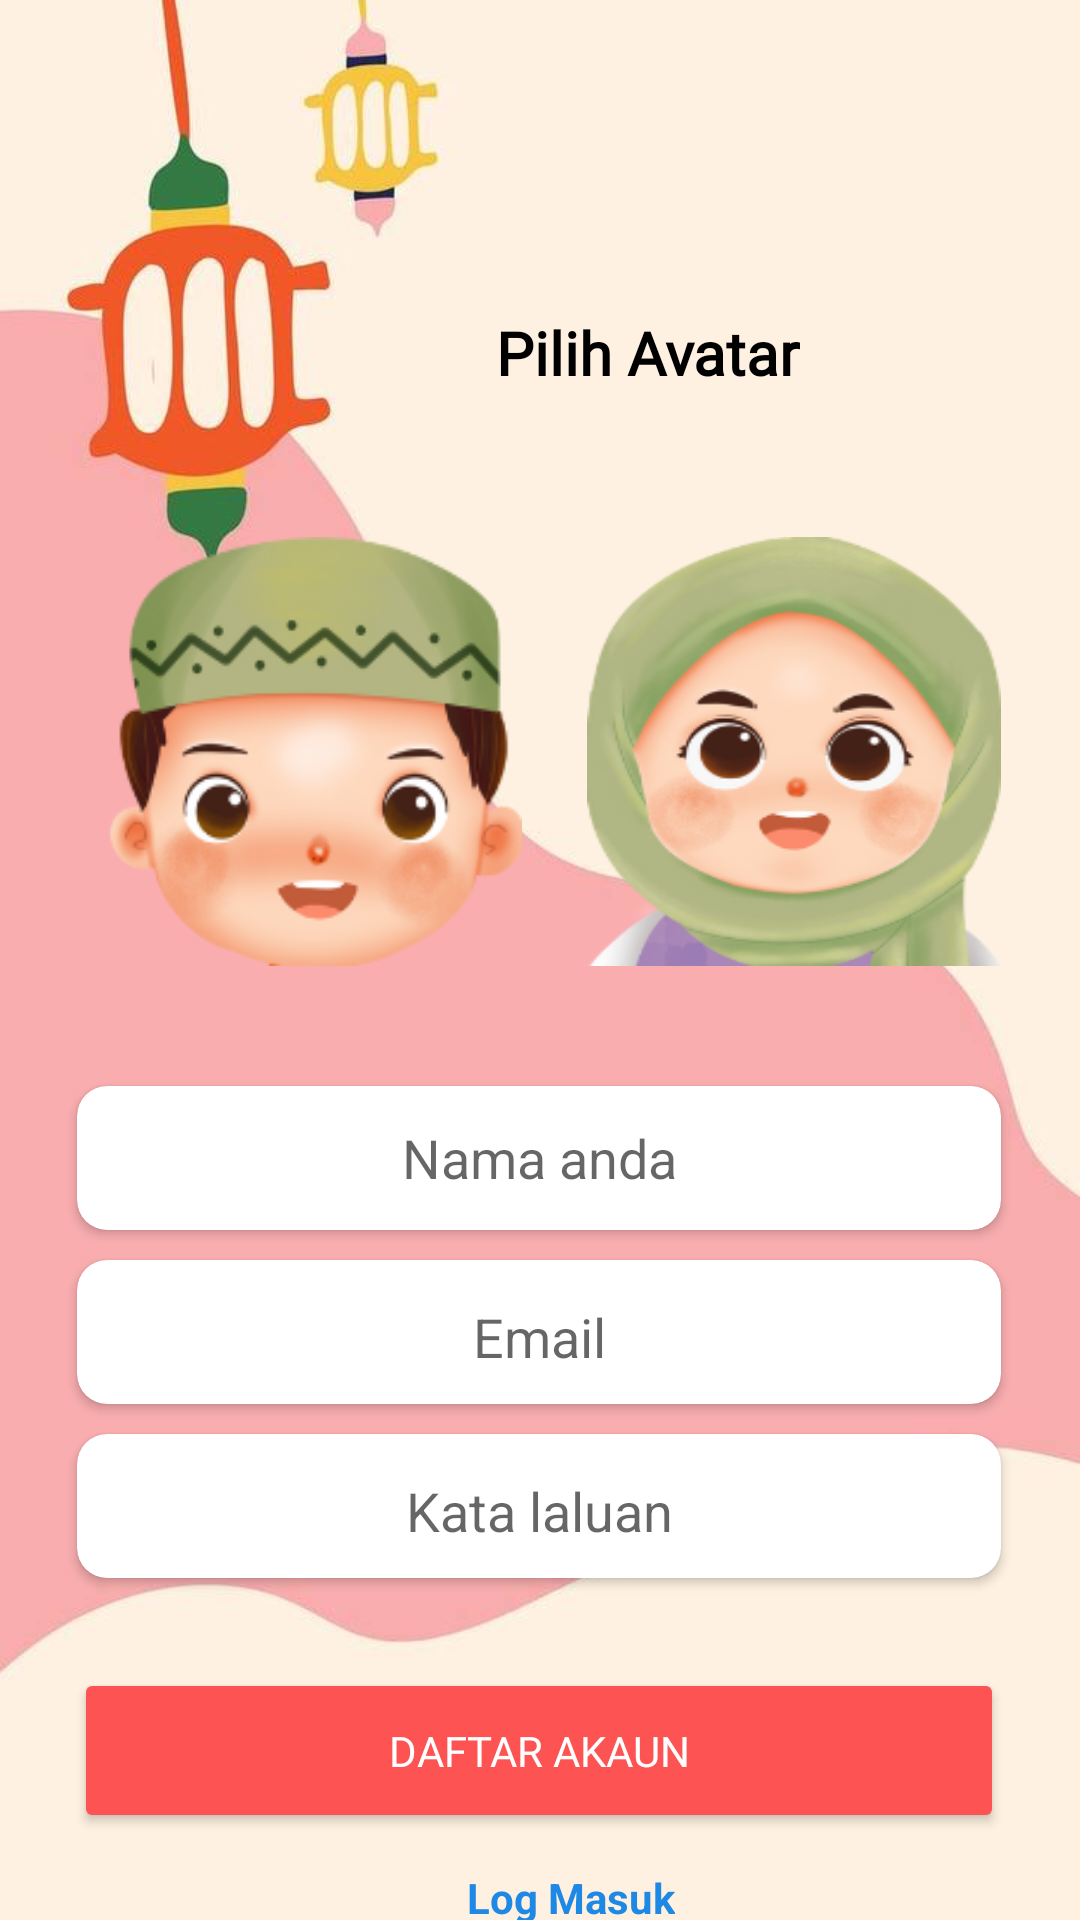

Produce the Android XML layout that renders to this screen, including the resource entries it uses.
<!-- AndroidManifest.xml: application theme Theme.PuasaApp -->
<!-- res/layout/fragment_bina_profil.xml -->
<?xml version="1.0" encoding="utf-8"?>
<androidx.constraintlayout.widget.ConstraintLayout xmlns:android="http://schemas.android.com/apk/res/android"
    xmlns:app="http://schemas.android.com/apk/res-auto"
    xmlns:tools="http://schemas.android.com/tools"
    android:layout_width="match_parent"
    android:layout_height="match_parent"
    android:id="@+id/BinaProfil"
    tools:context=".BinaProfil"
    android:background="@drawable/bg1">

    <FrameLayout
        android:layout_width="match_parent"
        android:layout_height="match_parent"
        android:id="@+id/fragment_container"/>

    <TextView
        android:id="@+id/tv_avatar"
        android:layout_width="wrap_content"
        android:layout_height="wrap_content"
        android:layout_marginTop="104dp"
        android:fontFamily="@font/rubicmonoonereg"
        android:text="Pilih Avatar"
        android:textColor="#000000"
        android:textSize="20sp"
        android:textStyle="bold"
        app:layout_constraintEnd_toEndOf="parent"
        app:layout_constraintHorizontal_bias="0.639"
        app:layout_constraintStart_toStartOf="parent"
        app:layout_constraintTop_toTopOf="parent" />

    <ImageButton
        android:id="@+id/btn_boy"
        android:layout_width="138dp"
        android:layout_height="143dp"
        android:layout_marginStart="36dp"
        android:layout_marginTop="48dp"
        android:background="@drawable/selector_avatarb"
        android:focusable="true"
        android:focusableInTouchMode="true"
        android:longClickable="true"
        android:padding="8dp"

        android:scaleType="fitCenter"
        app:layout_constraintStart_toStartOf="parent"
        app:layout_constraintTop_toBottomOf="@+id/tv_avatar"
        tools:ignore="SpeakableTextPresentCheck" />

    <ImageButton
        android:id="@+id/btn_girl"
        android:layout_width="138dp"
        android:layout_height="143dp"
        android:layout_marginStart="10dp"
        android:layout_marginEnd="15dp"
        android:background="@drawable/selector_avatarg"
        android:focusable="true"
        android:focusableInTouchMode="true"
        android:longClickable="true"
        android:padding="8dp"
        android:scaleType="fitCenter"
        app:layout_constraintBottom_toBottomOf="@+id/btn_boy"
        app:layout_constraintEnd_toEndOf="parent"
        app:layout_constraintStart_toEndOf="@+id/btn_boy"
        app:layout_constraintTop_toTopOf="@+id/btn_boy"
        tools:ignore="SpeakableTextPresentCheck" />

    <androidx.cardview.widget.CardView
        android:id="@+id/cardView"
        android:layout_width="308dp"
        android:layout_height="48dp"
        android:layout_marginTop="40dp"
        app:cardCornerRadius="10dp"
        app:layout_constraintEnd_toEndOf="parent"
        app:layout_constraintHorizontal_bias="0.495"
        app:layout_constraintStart_toStartOf="parent"
        app:layout_constraintTop_toBottomOf="@+id/btn_girl">

        <EditText
            android:id="@+id/et_name"
            android:layout_width="280dp"
            android:layout_height="wrap_content"
            android:layout_gravity="center"
            android:background="@null"
            android:ems="10"
            android:foregroundGravity="center_vertical|center|center_horizontal"
            android:gravity="center_horizontal|center_vertical"
            android:hint="Nama anda"
            android:inputType="textPersonName"
            android:minHeight="48dp" />

    </androidx.cardview.widget.CardView>

    <Button
        android:id="@+id/btn_create"
        android:layout_width="310dp"
        android:layout_height="55dp"
        android:layout_marginTop="30dp"
        android:backgroundTint="#FE5353"
        android:fontFamily="@font/rubicmonoonereg"
        android:text="Daftar Akaun"
        android:textColor="#ffffff"
        app:circularflow_defaultRadius="15dp"
        app:circularflow_radiusInDP="15dp"
        app:cornerRadius="15dp"
        app:layout_constraintEnd_toEndOf="parent"
        app:layout_constraintHorizontal_bias="0.495"
        app:layout_constraintStart_toStartOf="parent"
        app:layout_constraintTop_toBottomOf="@+id/cardView11" />

    <androidx.cardview.widget.CardView
        android:id="@+id/cardView10"
        android:layout_width="308dp"
        android:layout_height="48dp"
        android:layout_marginTop="10dp"
        app:cardCornerRadius="10sp"
        app:layout_constraintEnd_toEndOf="@+id/cardView"
        app:layout_constraintStart_toStartOf="@+id/cardView"
        app:layout_constraintTop_toBottomOf="@+id/cardView">

        <EditText
            android:id="@+id/et_email"
            android:layout_width="match_parent"
            android:layout_height="wrap_content"
            android:ems="10"
            android:foregroundGravity="center"
            android:gravity="center"
            android:hint="Email"
            android:backgroundTint="@color/white"
            android:inputType="textEmailAddress"
            android:minHeight="48dp" />
    </androidx.cardview.widget.CardView>

    <androidx.cardview.widget.CardView
        android:id="@+id/cardView11"
        android:layout_width="308dp"
        android:layout_height="48dp"
        android:layout_marginTop="10dp"
        app:cardCornerRadius="10dp"
        app:layout_constraintEnd_toEndOf="@+id/cardView10"
        app:layout_constraintHorizontal_bias="0.0"
        app:layout_constraintStart_toStartOf="@+id/cardView10"
        app:layout_constraintTop_toBottomOf="@+id/cardView10" >

        <EditText
            android:id="@+id/et_password"
            android:layout_width="match_parent"
            android:layout_height="wrap_content"
            android:ems="10"
            android:gravity="center"
            android:hint="Kata laluan"
            android:backgroundTint="@color/white"
            android:inputType="textPassword"
            android:minHeight="48dp" />
    </androidx.cardview.widget.CardView>

    <TextView
        android:id="@+id/tv_logmasuk"
        android:layout_width="wrap_content"
        android:layout_height="wrap_content"
        android:layout_marginTop="12dp"
        android:text="Log Masuk"
        android:textColor="#1E88E5"
        android:textStyle="bold"
        app:layout_constraintEnd_toEndOf="parent"
        app:layout_constraintHorizontal_bias="0.536"
        app:layout_constraintStart_toStartOf="parent"
        app:layout_constraintTop_toBottomOf="@+id/btn_create" />

</androidx.constraintlayout.widget.ConstraintLayout>
<!-- resources referenced by this layout -->
<resources>
  <color name="white">#FFFFFFFF</color>
  <!-- drawable bg1: jpg bitmap (drawable, 17338 bytes) -->
  <!-- drawable selector_avatarb (drawable) -->
  <?xml version="1.0" encoding="utf-8"?>
  <selector xmlns:android="http://schemas.android.com/apk/res/android">
      <item android:drawable="@drawable/avatarboyselect" android:state_selected="true"/>
      <item android:drawable="@drawable/avatarboy"/>
  </selector>
  <!-- drawable selector_avatarg (drawable) -->
  <?xml version="1.0" encoding="utf-8"?>
  <selector xmlns:android="http://schemas.android.com/apk/res/android">
      <item android:drawable="@drawable/avatargirlselect" android:state_selected="true"/>
      <item android:drawable="@drawable/avatargirl"/>
  </selector>
  <style name="Theme.PuasaApp" parent="Theme.MaterialComponents.DayNight.NoActionBar">
          
          <item name="colorPrimary">@color/purple_500</item>
          <item name="colorPrimaryVariant">@color/purple_700</item>
          <item name="colorOnPrimary">@color/white</item>
          
          <item name="colorSecondary">@color/teal_200</item>
          <item name="colorSecondaryVariant">@color/teal_700</item>
          <item name="colorOnSecondary">@color/black</item>
          
          <item name="android:statusBarColor" tools:targetApi="l">?attr/colorPrimaryVariant</item>
          
      </style>
  <!-- drawable avatarboyselect: png bitmap (drawable, 43366 bytes) -->
  <!-- drawable avatarboy: png bitmap (drawable, 41419 bytes) -->
  <!-- drawable avatargirlselect: png bitmap (drawable, 53776 bytes) -->
  <!-- drawable avatargirl: png bitmap (drawable, 52256 bytes) -->
  <color name="purple_500">#FF6200EE</color>
  <color name="purple_700">#FF3700B3</color>
  <color name="teal_200">#FF03DAC5</color>
  <color name="teal_700">#FF018786</color>
  <color name="black">#FF000000</color>
</resources>
